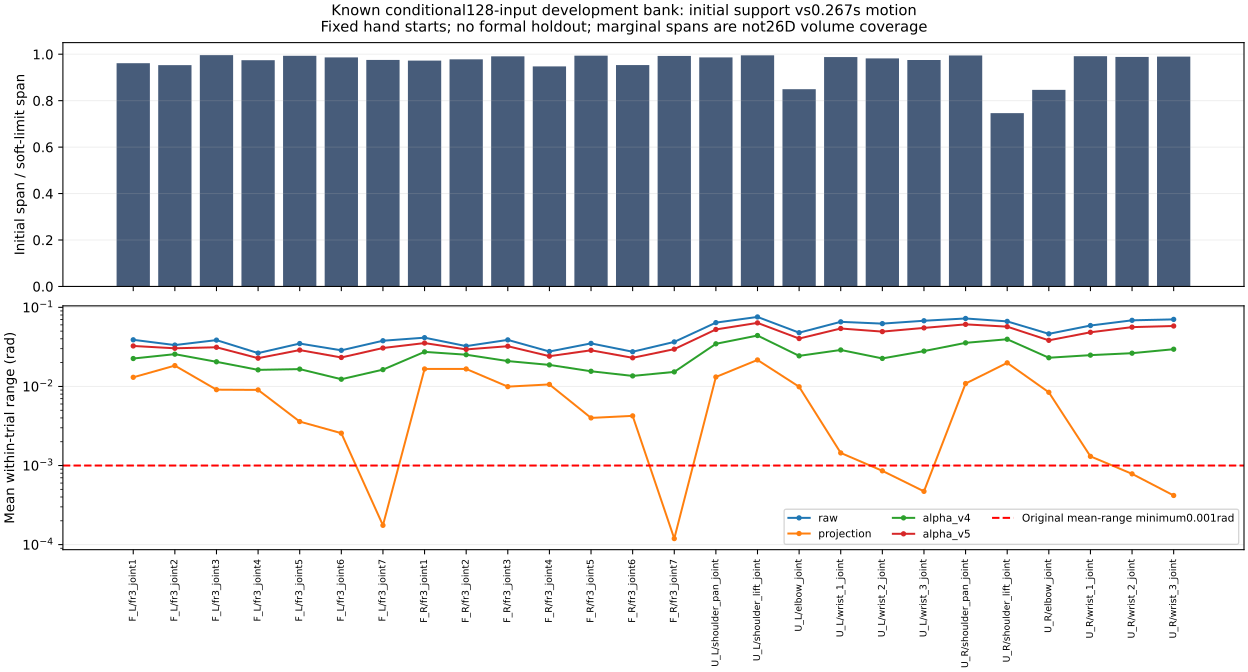

Source data for this figure (header and first rows):
joint, initial_span_fraction, occupied_marginal_bins_of10, mean_range_rad_raw, mean_range_rad_projection, mean_range_rad_alpha_v4, mean_range_rad_alpha_v5
F_L/fr3_joint1, 0.9615, 10, 0.03887, 0.01305, 0.02253, 0.03249
F_L/fr3_joint2, 0.953, 10, 0.03335, 0.01833, 0.02559, 0.03036
F_L/fr3_joint3, 0.996, 10, 0.03851, 0.009101, 0.02048, 0.03127
F_L/fr3_joint4, 0.9743, 10, 0.02639, 0.009038, 0.0162, 0.02277
F_L/fr3_joint5, 0.9934, 10, 0.03485, 0.003594, 0.01656, 0.02883
F_L/fr3_joint6, 0.9863, 10, 0.02862, 0.002565, 0.01234, 0.02324
F_L/fr3_joint7, 0.9754, 10, 0.03782, 0.0001754, 0.01631, 0.0306
F_R/fr3_joint1, 0.9725, 10, 0.04136, 0.01664, 0.02735, 0.03535
F_R/fr3_joint2, 0.9782, 10, 0.03235, 0.01664, 0.02519, 0.02938
F_R/fr3_joint3, 0.9909, 10, 0.03877, 0.009943, 0.02093, 0.03225
F_R/fr3_joint4, 0.9475, 10, 0.02764, 0.0106, 0.01872, 0.02413
F_R/fr3_joint5, 0.9938, 10, 0.03501, 0.004, 0.01555, 0.02865
F_R/fr3_joint6, 0.9533, 10, 0.02745, 0.004245, 0.01358, 0.02301
F_R/fr3_joint7, 0.9926, 10, 0.03655, 0.0001192, 0.01527, 0.02961
U_L/shoulder_pan_joint, 0.9864, 10, 0.06409, 0.01317, 0.03458, 0.05253
U_L/shoulder_lift_joint, 0.9952, 8, 0.07563, 0.02162, 0.04402, 0.06361
U_L/elbow_joint, 0.8494, 10, 0.04782, 0.009908, 0.02435, 0.04031
U_L/wrist_1_joint, 0.9877, 10, 0.06558, 0.001444, 0.02892, 0.05401
U_L/wrist_2_joint, 0.982, 8, 0.06226, 0.0008571, 0.0226, 0.04934
U_L/wrist_3_joint, 0.9751, 10, 0.06767, 0.0004716, 0.02798, 0.05496
U_R/shoulder_pan_joint, 0.9948, 10, 0.07232, 0.01088, 0.03557, 0.06094
U_R/shoulder_lift_joint, 0.7462, 6, 0.06647, 0.01987, 0.03951, 0.057
U_R/elbow_joint, 0.8464, 10, 0.04623, 0.008434, 0.02306, 0.03828
U_R/wrist_1_joint, 0.9915, 10, 0.05888, 0.001306, 0.02487, 0.04838
U_R/wrist_2_joint, 0.9884, 8, 0.06852, 0.0007847, 0.02633, 0.05622
U_R/wrist_3_joint, 0.9897, 10, 0.07044, 0.0004182, 0.02955, 0.05809
